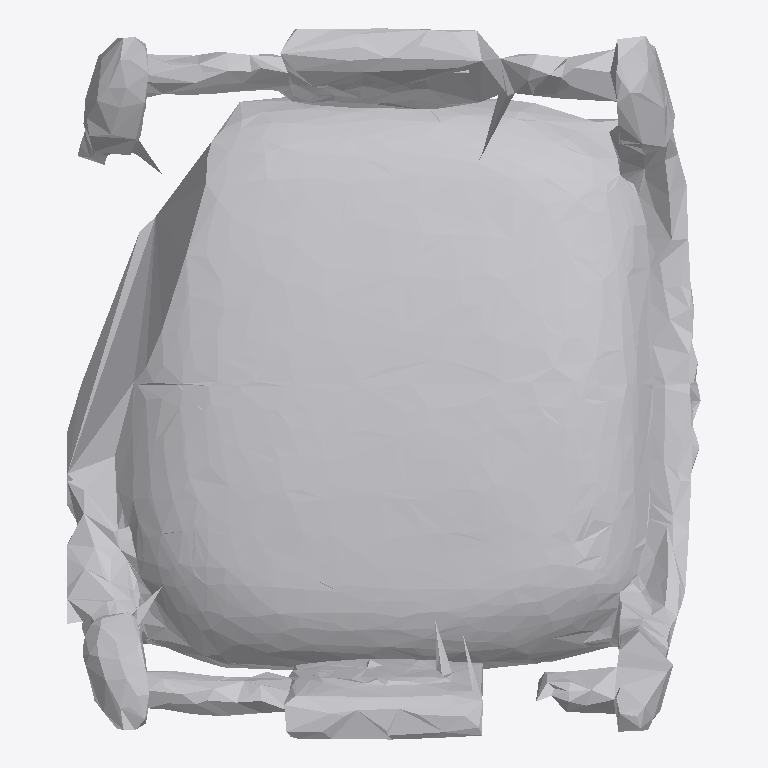
Plan cut of the same IFC building model at storey 'Ground Floor' (level 0.00 m, cut at 1.40 m), seen from above with north up, elements coloured by IFC class: 1 other element (light grey). No cut surface shows.
Extent 0.614 m × 0.689 m × 0.370 m (x, y, z). Storeys (1): Ground Floor at 0.00 m. Elements (1): 1 IfcFurniture.

HEADER;
FILE_DESCRIPTION(('ViewDefinition [CoordinationView]'),'2;1');
FILE_NAME('','2026-07-12T07:53:09',(''),(''),'IfcOpenShell 0.8.0','IfcOpenShell 0.8.0','');
FILE_SCHEMA(('IFC4'));
ENDSEC;
DATA;
#17=IFCPROJECT('3Vd1dmRLfBewSEoODRgbsb',#5,'Office Project',$,$,$,$,(#15),#10);
#20=IFCSITE('3bwffjyx9D_PLSo3xGzu6B',#5,'Site',$,$,#19,$,$,.ELEMENT.,$,$,$,$,$);
#22=IFCBUILDING('16cjuxCmz0VOv7FZgsAOXg',#5,'Building',$,$,#21,$,$,.ELEMENT.,$,$,$);
#24=IFCBUILDINGSTOREY('1JSf2tUnXE4QmtPrtlUG6N',#5,'Ground Floor',$,$,#23,$,$,.ELEMENT.,0.0);
#35=IFCFURNITURE('2I2JjrpSH5O9q55une_nTm',#5,'list05_stool',$,$,#34,#31,$,$);
ENDSEC;
